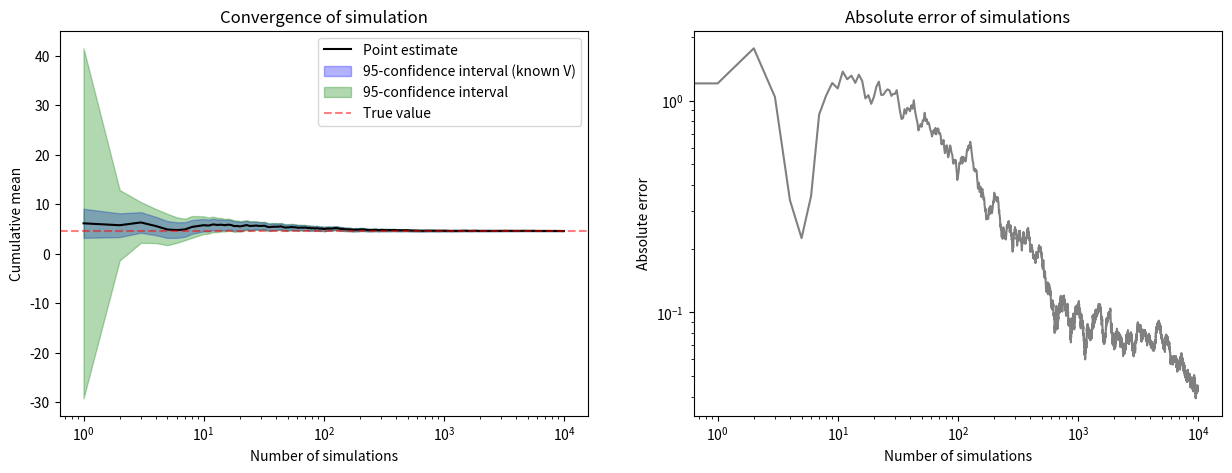

Generate this figure with matplotlib: (Note: this script raises an exception after producing the figure.)
#!usr/bin/env python 

import numpy as np 
import matplotlib.pyplot as plt 
from time import time
from scipy.stats import norm, t

def simple_simulation(R, n_samples): 
    """
    We sample x,y uniformly in the disc centered at 
    the origin with radius R. In order to sample from then, we consider the
    following transformation: 
    x = sqrt{r_1})(cos(theta_1), sin(theta_1)),
    y = sqrt{r_2})(cos(theta_2), sin(theta_2)).
    The density of (r_1, theta_1) is uniform times the determinant of the
    jacobian 
    | (1/2 sqrt{r1})cos(theta_1)   -sqrt{r1}sin(theta_1) |
    | (1/2 sqrt{r1})sin(theta_1)    sqrt{r1}cos(theta_1) |
    that is 1/2. Then 
    g(r_1, theta_1) = (2pi R^2)^{-1} in the rectangle [0,R^2] x [0,2pi], which
    is the uniform distribution. 
    """
    r1, r2, theta1, theta2 = np.random.uniform(size = (4, n_samples))
    dist = np.sqrt(r1 + r2 - 2*np.sqrt(r1*r2)*np.cos(2*np.pi*(theta1 - theta2)))
    return R*dist.mean(), dist

if __name__ == '__main__': 

    R = 5
    V = (1 - (128/(45 * np.pi))**2) * R**2
    alpha = 0.05
    n_samples = 10000

    print('INFO - Starting simulation')
    t0 = time()
    E_D, D_array = simple_simulation(R, n_samples)
    t1 = time()
    print('INFO - Simulation finished') 
    print('INFO - Duration: {}'.format(t1-t0))
    print('INFO - E_D = {}'.format(E_D))
    print('INFO - True value = {}'.format(128*R/(45 * np.pi)))

    order = np.linspace(2,n_samples,n_samples-1)
    mean_cum = R*D_array.cumsum()[1:]/order

    z = norm().ppf(1 - alpha/2)*np.sqrt(V/order)

    T = t.ppf(1-alpha/2, df = range(1, n_samples))

    sigma_prime = (R**2 * (D_array**2).cumsum()[1:] - order * mean_cum**2)/(order - 1)
    sigma_prime = T*np.sqrt(sigma_prime/order)

    print('INFO - Interval Estimate (known V): ({}, {})'.format(E_D - z[-1], E_D + z[-1]))
    print('INFO - Interval Estimate (unknown V): ({}, {})'.format(E_D - sigma_prime[-1], E_D + sigma_prime[-1]))

    fig, ax = plt.subplots(1,2,figsize = (15,5))

    ax[0].plot(range(1,n_samples), mean_cum, color = 'black', label = 'Point estimate')
    ax[0].fill_between(x = range(1,n_samples), 
                       y1 = mean_cum - z, y2 = mean_cum + z,
                       alpha = 0.3, color = 'blue',
                       label = '95-confidence interval (known V)')
    ax[0].fill_between(x = range(1,n_samples), 
                       y1 = mean_cum - sigma_prime,
                       y2 = mean_cum + sigma_prime,
                       alpha = 0.3, color = 'green',
                       label = '95-confidence interval')
    ax[0].axhline(128*R/(45 * np.pi), linestyle = '--', color = 'red', 
                  alpha = 0.5, label = 'True value')
    ax[0].set_title('Convergence of simulation')
    ax[0].set_xlabel('Number of simulations')
    ax[0].set_ylabel('Cumulative mean')
    ax[0].set_xscale('log')
    ax[0].legend()

    ax[1].plot(abs(mean_cum - 128*R/(45 * np.pi)), color = 'grey')
    ax[1].set_title('Absolute error of simulations')
    ax[1].set_xlabel('Number of simulations')
    ax[1].set_ylabel('Absolute error')
    ax[1].set_xscale('log')
    ax[1].set_yscale('log')

    folder = '/home/<user>/Documents/GitHub/computational-statistics/assignments/warmup_assignment/'
    plt.savefig(folder + 'figure_simulation.png', bbox_inches = 'tight', dpi = 300)
    plt.show()

    R_values = np.linspace(1, 1000, 200)
    E_D = np.array([simple_simulation(R, n_samples)[0] for R in R_values])
    True_E_D = np.array([128*R/(45 * np.pi) for R in R_values])

    fig, ax = plt.subplots(1,2,figsize = (15,5))

    ax[0].scatter(R_values, E_D - True_E_D, color = 'black')
    ax[0].set_title('Error for different values of R')
    ax[0].set_xlabel('R')
    ax[0].set_ylabel(r'$I_N^{MC} - I$')

    ax[1].scatter(R_values, (E_D - True_E_D)/True_E_D, color = 'black')
    ax[1].set_title('Relative Error for different values of R')
    ax[1].set_xlabel('R')
    ax[1].set_ylabel(r'$(I_N^{MC} - I) / I $')

    plt.savefig(folder + 'figure_simulation_R.png', bbox_inches = 'tight', dpi = 300)
    plt.show()